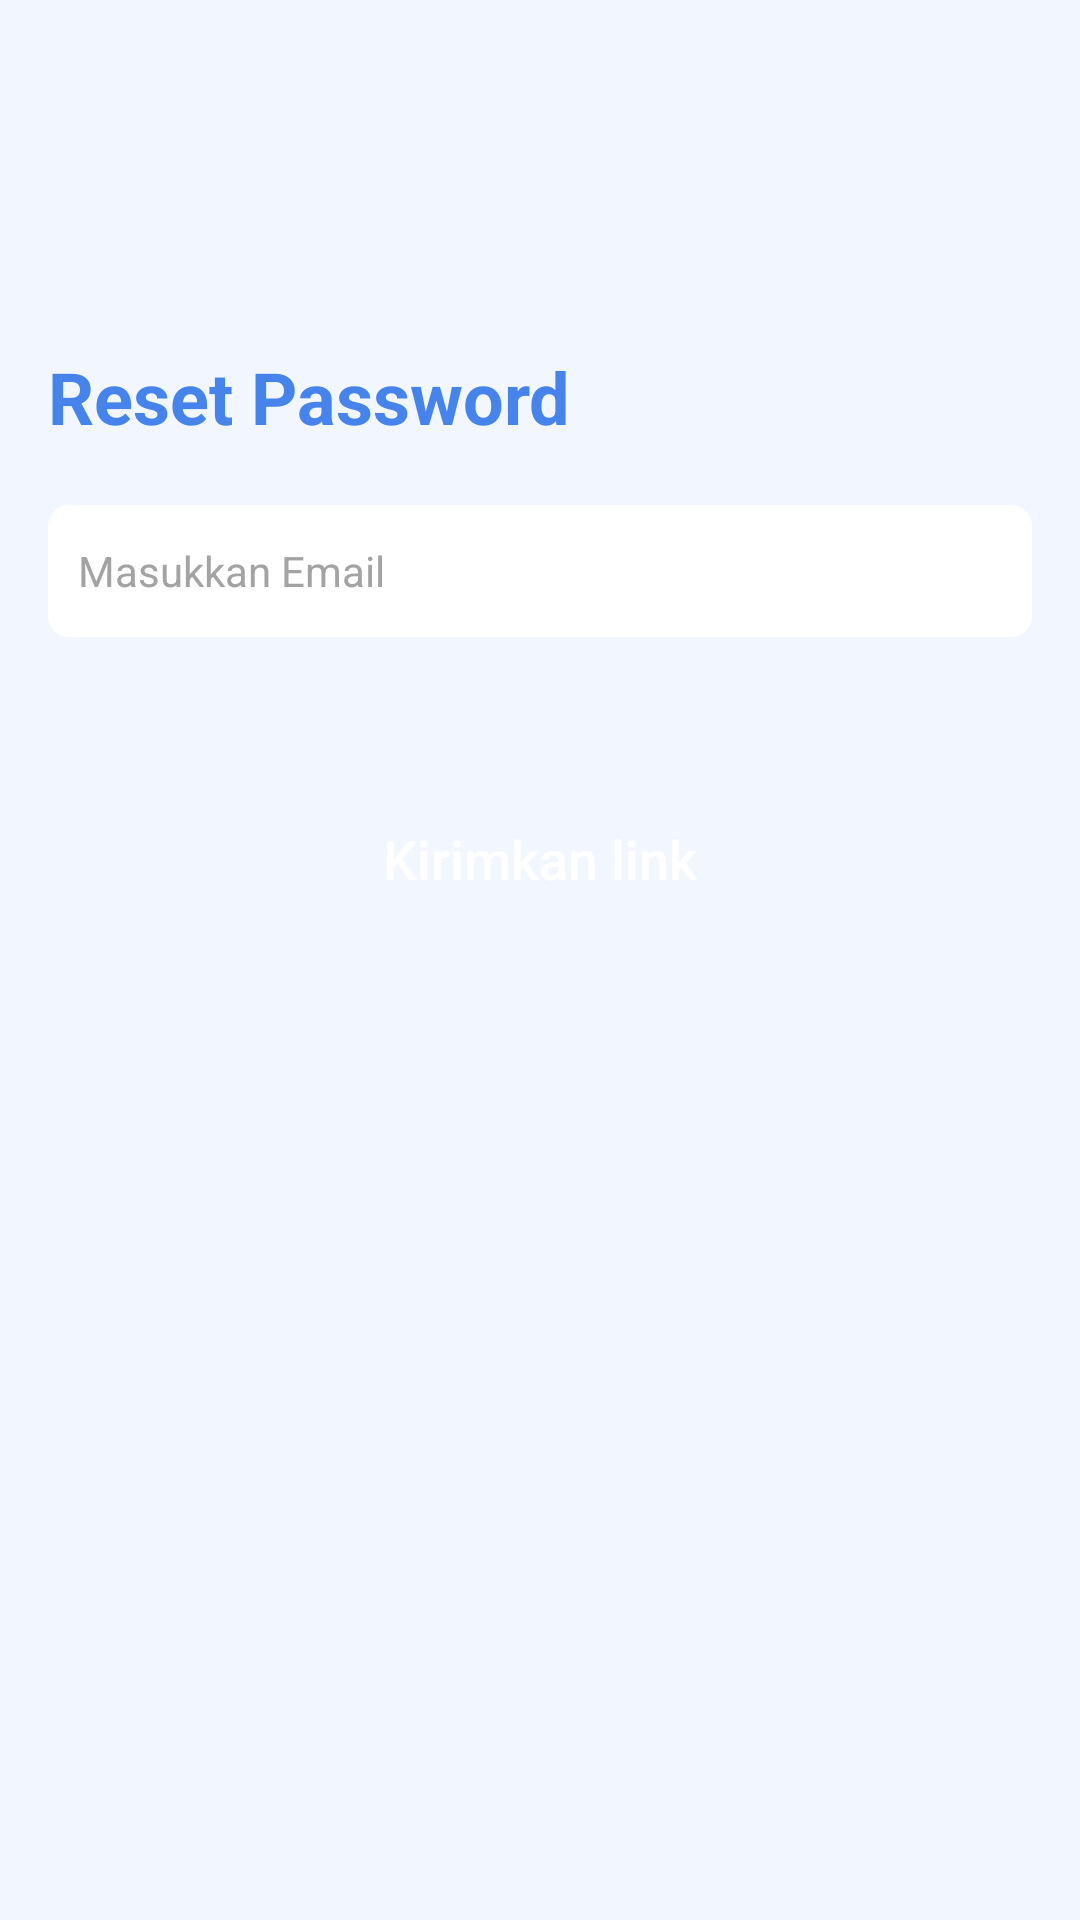

This screen was rendered from an Android layout file. Write that file and the resources it references.
<!-- AndroidManifest.xml: application theme Theme.Faintek -->
<!-- res/layout/activity_reset_password.xml -->
<?xml version="1.0" encoding="utf-8"?>
<androidx.constraintlayout.widget.ConstraintLayout xmlns:android="http://schemas.android.com/apk/res/android"
    xmlns:app="http://schemas.android.com/apk/res-auto"
    xmlns:tools="http://schemas.android.com/tools"
    android:layout_width="match_parent"
    android:layout_height="match_parent"
    android:padding="16dp"
    android:background="@color/light_primary"
    tools:context=".core.presenter.ResetPasswordActivity">

    <TextView
        android:id="@+id/title"
        android:layout_width="wrap_content"
        android:layout_height="wrap_content"
        android:layout_marginTop="100dp"
        android:text="Reset Password"
        android:textSize="24sp"
        android:textStyle="bold"
        android:textColor="@color/blue"
        app:layout_constraintStart_toStartOf="parent"
        app:layout_constraintTop_toTopOf="parent"
        tools:ignore="MissingConstraints" />


    <EditText
        android:id="@+id/email"
        android:layout_width="match_parent"
        android:layout_height="44dp"
        android:layout_marginTop="20dp"
        android:background="@drawable/bg_edit_text"
        android:hint="Masukkan Email"
        android:paddingHorizontal="10dp"
        android:textColor="@color/black"
        android:textColorHint="@color/light_grey"
        android:textSize="14sp"
        app:layout_constraintEnd_toEndOf="parent"
        app:layout_constraintStart_toStartOf="parent"
        app:layout_constraintTop_toBottomOf="@+id/title" />


    <androidx.appcompat.widget.AppCompatButton
        android:id="@+id/btn_save"
        android:layout_width="match_parent"
        android:layout_height="wrap_content"
        android:layout_marginTop="50dp"
        android:background="@drawable/bg_button_save"
        android:paddingHorizontal="30dp"
        android:text="Kirimkan link"
        android:textAllCaps="false"
        android:textColor="@color/white"
        android:textSize="18sp"
        app:layout_constraintEnd_toEndOf="parent"
        app:layout_constraintStart_toStartOf="parent"
        app:layout_constraintTop_toBottomOf="@+id/email"
        tools:ignore="MissingConstraints" />

</androidx.constraintlayout.widget.ConstraintLayout>
<!-- resources referenced by this layout -->
<resources>
  <color name="black">#FF000000</color>
  <color name="blue">#4684EB</color>
  <color name="light_grey">#A3A3A3</color>
  <color name="light_primary">#F2F7FF</color>
  <color name="white">#FFFFFFFF</color>
  <!-- drawable bg_edit_text (drawable) -->
  <selector xmlns:android="http://schemas.android.com/apk/res/android">
  
      <item android:state_enabled="true"
          android:state_focused="true">
          <shape android:shape="rectangle">
              <solid android:color="@color/white"/>
              <corners android:radius="7dp"/>
              <stroke android:color="@color/blue" android:width="1dp"/>
          </shape>
      </item>
  
      <item android:state_enabled="false">
          <shape android:shape="rectangle">
              <solid android:color="@color/white"/>
              <corners android:radius="7dp"/>
          </shape>
      </item>
  
  </selector>
  <style name="Theme.Faintek" parent="Theme.MaterialComponents.DayNight.NoActionBar">
          
          <item name="colorPrimary">@color/purple_500</item>
          <item name="colorPrimaryVariant">@color/purple_700</item>
          <item name="colorOnPrimary">@color/white</item>
          
          <item name="colorSecondary">@color/teal_200</item>
          <item name="colorSecondaryVariant">@color/teal_700</item>
          <item name="colorOnSecondary">@color/black</item>
          
          <item name="android:statusBarColor">?attr/colorPrimaryVariant</item>
          
      </style>
  <color name="purple_500">#FF6200EE</color>
  <color name="purple_700">#FF3700B3</color>
  <color name="teal_200">#FF03DAC5</color>
  <color name="teal_700">#FF018786</color>
</resources>
